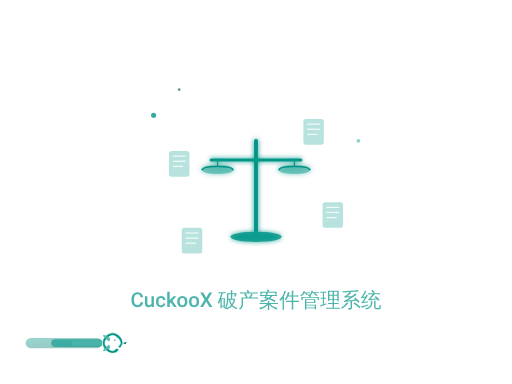
t = 0.00 s
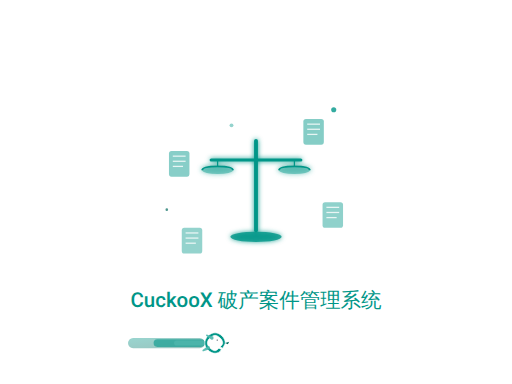
t = 1.00 s
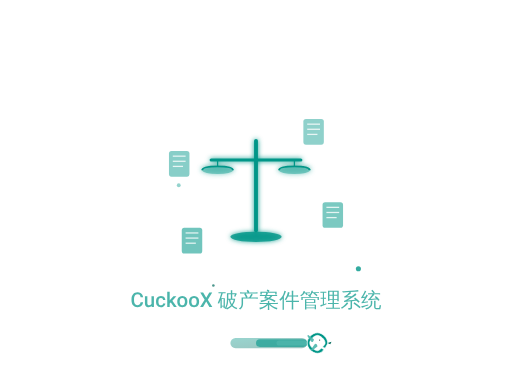
t = 2.00 s
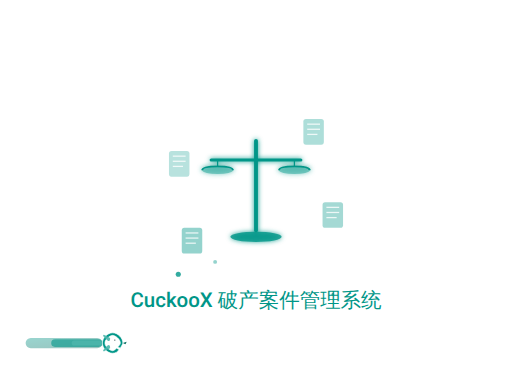
t = 3.00 s
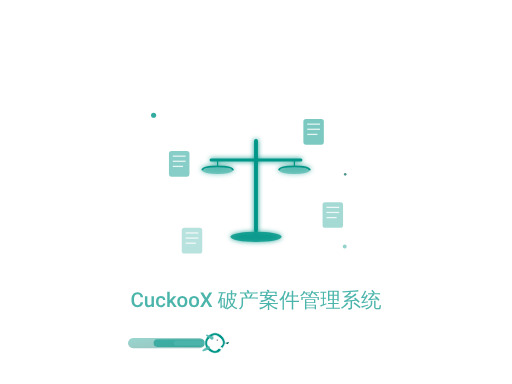
t = 4.00 s
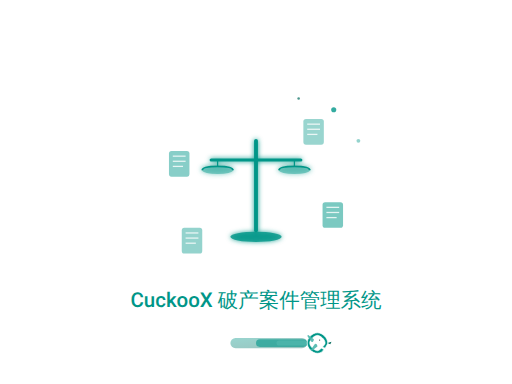
t = 5.00 s

The animated SVG that drew these frames (rendered in a browser with its animation timeline set to each time). Animation: 11 SMIL elements (animate=5,animateMotion=3,animateTransform=3); one cycle of 6.00 s, repeats indefinitely.

<svg xmlns='http://www.w3.org/2000/svg' viewBox='0 0 400 300'>
  <defs>
    <!-- 主色调渐变 - 基于项目teal主题色 -->
    <linearGradient id='primaryGrad' x1='0%' y1='0%' x2='100%' y2='100%'>
      <stop offset='0%' style='stop-color:#009688;stop-opacity:1' />
      <stop offset='100%' style='stop-color:#00695c;stop-opacity:1' />
    </linearGradient>
    
    <!-- 辅助色渐变 -->
    <linearGradient id='accentGrad' x1='0%' y1='0%' x2='100%' y2='100%'>
      <stop offset='0%' style='stop-color:#4db6ac;stop-opacity:0.8' />
      <stop offset='100%' style='stop-color:#009688;stop-opacity:0.8' />
    </linearGradient>
    
    <!-- 发光效果滤镜 -->
    <filter id='glow'>
      <feGaussianBlur stdDeviation='2' result='coloredBlur'/>
      <feMerge>
        <feMergeNode in='coloredBlur'/>
        <feMergeNode in='SourceGraphic'/>
      </feMerge>
    </filter>
    
    <!-- 进度条渐变 -->
    <linearGradient id='progressGrad' x1='0%' y1='0%' x2='100%' y2='0%'>
      <stop offset='0%' style='stop-color:#4db6ac;stop-opacity:1' />
      <stop offset='100%' style='stop-color:#009688;stop-opacity:1' />
    </linearGradient>
  </defs>
  
  <!-- 主要动画组 -->
  <g transform='translate(200,150)'>
    
    <!-- 中央法律天平图标 - 静止稳定，使用实色 -->
    <g id='scales' filter='url(#glow)'>
      <!-- 天平支柱 - 使用实色确保显示 -->
      <line x1='0' y1='-40' x2='0' y2='30' 
            stroke='#009688' 
            stroke-width='3' 
            stroke-linecap='round'/>
      
      <!-- 天平横梁 - 使用实色确保显示 -->
      <line x1='-35' y1='-25' x2='35' y2='-25' 
            stroke='#009688' 
            stroke-width='2.5' 
            stroke-linecap='round'/>
      
      <!-- 左侧天平盘 -->
      <g transform='translate(-30,-25)'>
        <ellipse cx='0' cy='8' rx='12' ry='3' 
                 fill='#4db6ac' 
                 opacity='0.7'/>
        <path d='M-12,8 Q-12,5 0,5 Q12,5 12,8' 
              stroke='#009688' 
              stroke-width='1.5' 
              fill='none'/>
        <!-- 天平盘连接线 -->
        <line x1='0' y1='0' x2='0' y2='5' 
              stroke='#009688' 
              stroke-width='1'/>
      </g>
      
      <!-- 右侧天平盘 -->
      <g transform='translate(30,-25)'>
        <ellipse cx='0' cy='8' rx='12' ry='3' 
                 fill='#4db6ac' 
                 opacity='0.7'/>
        <path d='M-12,8 Q-12,5 0,5 Q12,5 12,8' 
              stroke='#009688' 
              stroke-width='1.5' 
              fill='none'/>
        <!-- 天平盘连接线 -->
        <line x1='0' y1='0' x2='0' y2='5' 
              stroke='#009688' 
              stroke-width='1'/>
      </g>
      
      <!-- 天平底座 -->
      <ellipse cx='0' cy='35' rx='20' ry='4' 
               fill='#009688' 
               opacity='0.8'/>
    </g>
    
    <!-- 环绕的文档图标 - 移除旋转，只保留透明度变化 -->
    <g id='documents'>
      <!-- 文档1 - 左上 -->
      <g transform='translate(-60,-20)'>
        <rect x='-8' y='-12' width='16' height='20' rx='2' 
              fill='#4db6ac' 
              opacity='0.6'>
          <animate 
            attributeName='opacity' 
            values='0.4;0.8;0.4' 
            dur='3s' 
            repeatCount='indefinite'/>
        </rect>
        <!-- 文档内容线条 -->
        <line x1='-5' y1='-8' x2='5' y2='-8' stroke='#ffffff' stroke-width='1' opacity='0.8'/>
        <line x1='-5' y1='-4' x2='5' y2='-4' stroke='#ffffff' stroke-width='1' opacity='0.8'/>
        <line x1='-5' y1='0' x2='3' y2='0' stroke='#ffffff' stroke-width='1' opacity='0.8'/>
      </g>
      
      <!-- 文档2 - 右下 -->
      <g transform='translate(60,20)'>
        <rect x='-8' y='-12' width='16' height='20' rx='2' 
              fill='#4db6ac' 
              opacity='0.6'>
          <animate 
            attributeName='opacity' 
            values='0.4;0.8;0.4' 
            dur='3.5s' 
            repeatCount='indefinite'/>
        </rect>
        <line x1='-5' y1='-8' x2='5' y2='-8' stroke='#ffffff' stroke-width='1' opacity='0.8'/>
        <line x1='-5' y1='-4' x2='5' y2='-4' stroke='#ffffff' stroke-width='1' opacity='0.8'/>
        <line x1='-5' y1='0' x2='3' y2='0' stroke='#ffffff' stroke-width='1' opacity='0.8'/>
      </g>
      
      <!-- 文档3 - 左下 -->
      <g transform='translate(-50,40)'>
        <rect x='-8' y='-12' width='16' height='20' rx='2' 
              fill='#4db6ac' 
              opacity='0.6'>
          <animate 
            attributeName='opacity' 
            values='0.4;0.8;0.4' 
            dur='4s' 
            repeatCount='indefinite'/>
        </rect>
        <line x1='-5' y1='-8' x2='5' y2='-8' stroke='#ffffff' stroke-width='1' opacity='0.8'/>
        <line x1='-5' y1='-4' x2='5' y2='-4' stroke='#ffffff' stroke-width='1' opacity='0.8'/>
        <line x1='-5' y1='0' x2='3' y2='0' stroke='#ffffff' stroke-width='1' opacity='0.8'/>
      </g>
      
      <!-- 文档4 - 右上 -->
      <g transform='translate(45,-45)'>
        <rect x='-8' y='-12' width='16' height='20' rx='2' 
              fill='#4db6ac' 
              opacity='0.6'>
          <animate 
            attributeName='opacity' 
            values='0.4;0.8;0.4' 
            dur='2.8s' 
            repeatCount='indefinite'/>
        </rect>
        <line x1='-5' y1='-8' x2='5' y2='-8' stroke='#ffffff' stroke-width='1' opacity='0.8'/>
        <line x1='-5' y1='-4' x2='5' y2='-4' stroke='#ffffff' stroke-width='1' opacity='0.8'/>
        <line x1='-5' y1='0' x2='3' y2='0' stroke='#ffffff' stroke-width='1' opacity='0.8'/>
      </g>
    </g>
    
    <!-- 数据流动效果 -->
    <g id='dataFlow'>
      <!-- 数据点1 - 大圆 -->
      <circle r='2' fill='#009688' opacity='0.8'>
        <animateMotion 
          dur='4s' 
          repeatCount='indefinite' 
          path='M-80,-60 Q0,-80 80,-60 Q60,0 80,60 Q0,80 -80,60 Q-60,0 -80,-60'/>
      </circle>
      
      <!-- 数据点2 - 中圆 -->
      <circle r='1.5' fill='#4db6ac' opacity='0.6'>
        <animateMotion 
          dur='5s' 
          repeatCount='indefinite' 
          path='M80,-40 Q40,-70 -80,-40 Q-40,0 -80,40 Q-40,70 80,40 Q40,0 80,-40'/>
      </circle>
      
      <!-- 数据点3 - 小圆 -->
      <circle r='1' fill='#00695c' opacity='0.7'>
        <animateMotion 
          dur='6s' 
          repeatCount='indefinite' 
          path='M-60,-80 Q-80,0 -60,80 Q0,60 60,80 Q80,0 60,-80 Q0,-60 -60,-80'/>
      </circle>
    </g>
  </g>
  
  <!-- 系统标题 -->
  <text x='200' y='240' 
        text-anchor='middle' 
        font-family='Roboto, sans-serif' 
        font-size='16' 
        font-weight='500' 
        fill='#009688'>
    CuckooX 破产案件管理系统
    <animate 
      attributeName='opacity' 
      values='0.7;1;0.7' 
      dur='2s' 
      repeatCount='indefinite'/>
  </text>
  
  <!-- 布谷鸟飞行加载动画 - 简化版单只鸟 -->
  <g id='loadingBird' transform='translate(0, 260)'>
    
    <!-- 单只布谷鸟及其光影拖尾 -->
    <g id='cuckoo-group'>
      <!-- 主布谷鸟 - 头朝右，从左向右飞行 -->
      <g id='cuckoo' transform='scale(0.6)'>
        <!-- 光影拖尾效果 - 长方体形状 -->
        <g id='cuckoo-trail'>
          <!-- 主拖尾 - 长方体 -->
          <rect x='-60' y='4' width='60' height='8' rx='4' 
                fill='url(#primaryGrad)' 
                opacity='0.4'/>
          
          <!-- 次拖尾 - 较短的长方体 -->
          <rect x='-40' y='5' width='40' height='6' rx='3' 
                fill='#009688' 
                opacity='0.6'/>
          
          <!-- 内层拖尾 - 最短的长方体 -->
          <rect x='-24' y='6' width='24' height='4' rx='2' 
                fill='#4db6ac' 
                opacity='0.8'/>
        </g>
        
        <!-- 鸟身 - 头朝右 -->
        <path d='M8 0 
                 C4 0, 0 4, 0 8
                 C0 12, 4 16, 8 16
                 C10 16, 12 15, 13 13
                 L11 12
                 C10 13, 9 14, 8 14
                 C6 14, 2 11, 2 8
                 C2 5, 6 2, 8 2
                 C10 2, 14 5, 14 8
                 C14 9, 13 10, 12 11
                 L14 12
                 C15 10, 16 9, 16 8
                 C16 4, 12 0, 8 0 Z' 
              fill='#009688' 
              stroke='#ffffff' 
              stroke-width='0.5'/>
        
        <!-- 鸟嘴 - 朝右 -->
        <path d='M16 8 L19 7 L18 9 L16 8 Z' fill='#00695c'/>
        
        <!-- 鸟眼 -->
        <circle cx='10' cy='6' r='1' fill='#ffffff'/>
        <circle cx='9.7' cy='5.7' r='0.5' fill='#37474f'/>
        
        <!-- 翅膀 - 扇动动画，位于鸟身左侧（背部） -->
        <path d='M6 4 L2 2 C1 1, 0 2, 1 3 L4 6 C5 7, 6 6, 6 5 Z' 
              fill='#4db6ac' opacity='0.9'>
          <animateTransform 
            attributeName='transform' 
            type='rotate' 
            values='0;-15;0;15;0' 
            dur='0.3s' 
            repeatCount='indefinite'/>
        </path>
        
        <path d='M6 12 L2 14 C1 15, 0 14, 1 13 L4 10 C5 9, 6 10, 6 11 Z' 
              fill='#4db6ac' opacity='0.9'>
          <animateTransform 
            attributeName='transform' 
            type='rotate' 
            values='0;15;0;-15;0' 
            dur='0.3s' 
            repeatCount='indefinite'/>
        </path>
        
        <!-- 从左到右飞行动画 - 3秒循环 -->
        <animateTransform 
          attributeName='transform' 
          type='translate' 
          values='80,0;320,0' 
          dur='3s' 
          repeatCount='indefinite'/>
      </g>
    </g>
  </g>
</svg>